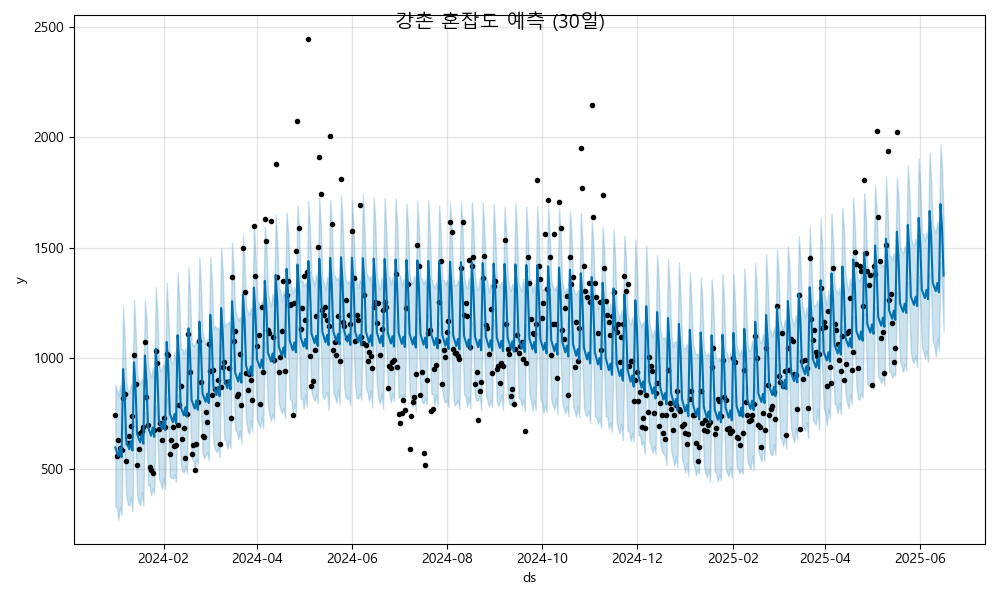

Values plotted in this chart, from the file beside it:
ds, yhat, yhat_lower, yhat_upper
2024-01-01, 595.9, 330.5, 880.5
2024-01-02, 575.5, 320.9, 852.7
2024-01-03, 556.7, 268.6, 828.1
2024-01-04, 593.9, 326.9, 878.4
2024-01-05, 551.4, 289.8, 797.2
2024-01-06, 950.9, 699.2, 1234
2024-01-07, 836, 559.9, 1086
2024-01-08, 626.7, 377.7, 893.1
2024-01-09, 606.3, 338.3, 853
2024-01-10, 587.4, 333.1, 843.3
2024-01-11, 624.6, 369.3, 884.3
2024-01-12, 582.2, 306, 853
2024-01-13, 981.6, 716.8, 1264
2024-01-14, 866.7, 617.4, 1133
2024-01-15, 657.4, 381.8, 924.4
2024-01-16, 637, 348, 897.1
2024-01-17, 618.1, 333.8, 884.7
2024-01-18, 655.4, 392.9, 908.6
2024-01-19, 612.9, 335.2, 869.8
2024-01-20, 1012, 754.2, 1262
2024-01-21, 897.5, 641.9, 1177
2024-01-22, 688.1, 423.8, 975.3
2024-01-23, 667.7, 425.9, 937.2
2024-01-24, 648.9, 379.6, 911.1
2024-01-25, 686.1, 410.8, 957.8
2024-01-26, 643.6, 388, 881.8
2024-01-27, 1043, 778.6, 1322
2024-01-28, 928.2, 658.6, 1202
2024-01-29, 718.8, 456.1, 975.9
2024-01-30, 698.4, 437, 941.2
2024-01-31, 679.6, 407.5, 955.1
2024-02-01, 716.8, 458.6, 975.6
2024-02-02, 674.3, 407.3, 936.1
2024-02-03, 1074, 821, 1341
2024-02-04, 958.9, 682.5, 1202
2024-02-05, 749.6, 465.5, 1006
2024-02-06, 729.2, 458.7, 980.2
2024-02-07, 710.3, 455.9, 976.3
2024-02-08, 747.5, 475, 1029
2024-02-09, 705.1, 438.9, 960.6
2024-02-10, 1105, 837.4, 1388
2024-02-11, 989.6, 714, 1269
2024-02-12, 780.3, 526.1, 1045
2024-02-13, 759.9, 488.8, 1043
2024-02-14, 741, 483.3, 1019
2024-02-15, 778.3, 513.2, 1046
2024-02-16, 735.8, 478.5, 1014
2024-02-17, 1135, 879.3, 1413
2024-02-18, 1020, 761, 1282
2024-02-19, 811, 545.9, 1076
2024-02-20, 790.6, 538.1, 1056
2024-02-21, 771.7, 507.7, 1062
2024-02-22, 809, 543.7, 1083
2024-02-23, 766.5, 519.2, 1028
2024-02-24, 1166, 901.1, 1458
2024-02-25, 1051, 773.5, 1319
2024-02-26, 841.7, 572.6, 1117
2024-02-27, 821.3, 546.8, 1090
2024-02-28, 802.5, 559, 1063
2024-02-29, 839.7, 573.9, 1088
... 473 more rows
